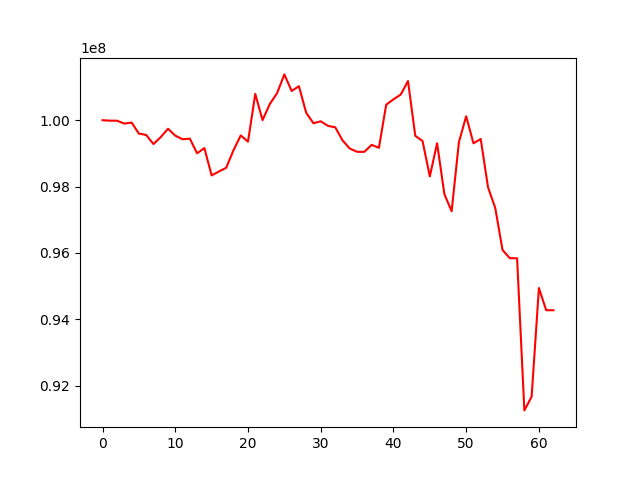

Source data for this figure (header and first rows):
, 0
0, 100000000
1, 99986361
2, 99984643
3, 99896904
4, 99929041
5, 99595695
6, 99555307
7, 99280302
8, 99490133
9, 99742733
10, 99534218
11, 99425031
12, 99444965
13, 99002778
14, 99159683
15, 98335997
16, 98453888
17, 98565338
18, 99092672
19, 99542175
20, 99353880
21, 100792160
22, 100002112
23, 100487218
24, 100817310
25, 101380717
26, 100880479
27, 101024928
28, 100226150
29, 99907307
30, 99967559
31, 99828134
32, 99786922
33, 99390007
34, 99145337
35, 99047711
36, 99046180
37, 99257517
38, 99166630
39, 100466406
40, 100630433
41, 100772024
42, 101180660
43, 99529771
44, 99373777
45, 98305371
46, 99306039
47, 97774980
48, 97254203
49, 99338855
50, 100119961
51, 99303336
52, 99433726
53, 97982528
54, 97350846
55, 96086747
56, 95840159
57, 95838670
58, 91252917
59, 91667581
... 3 more rows
